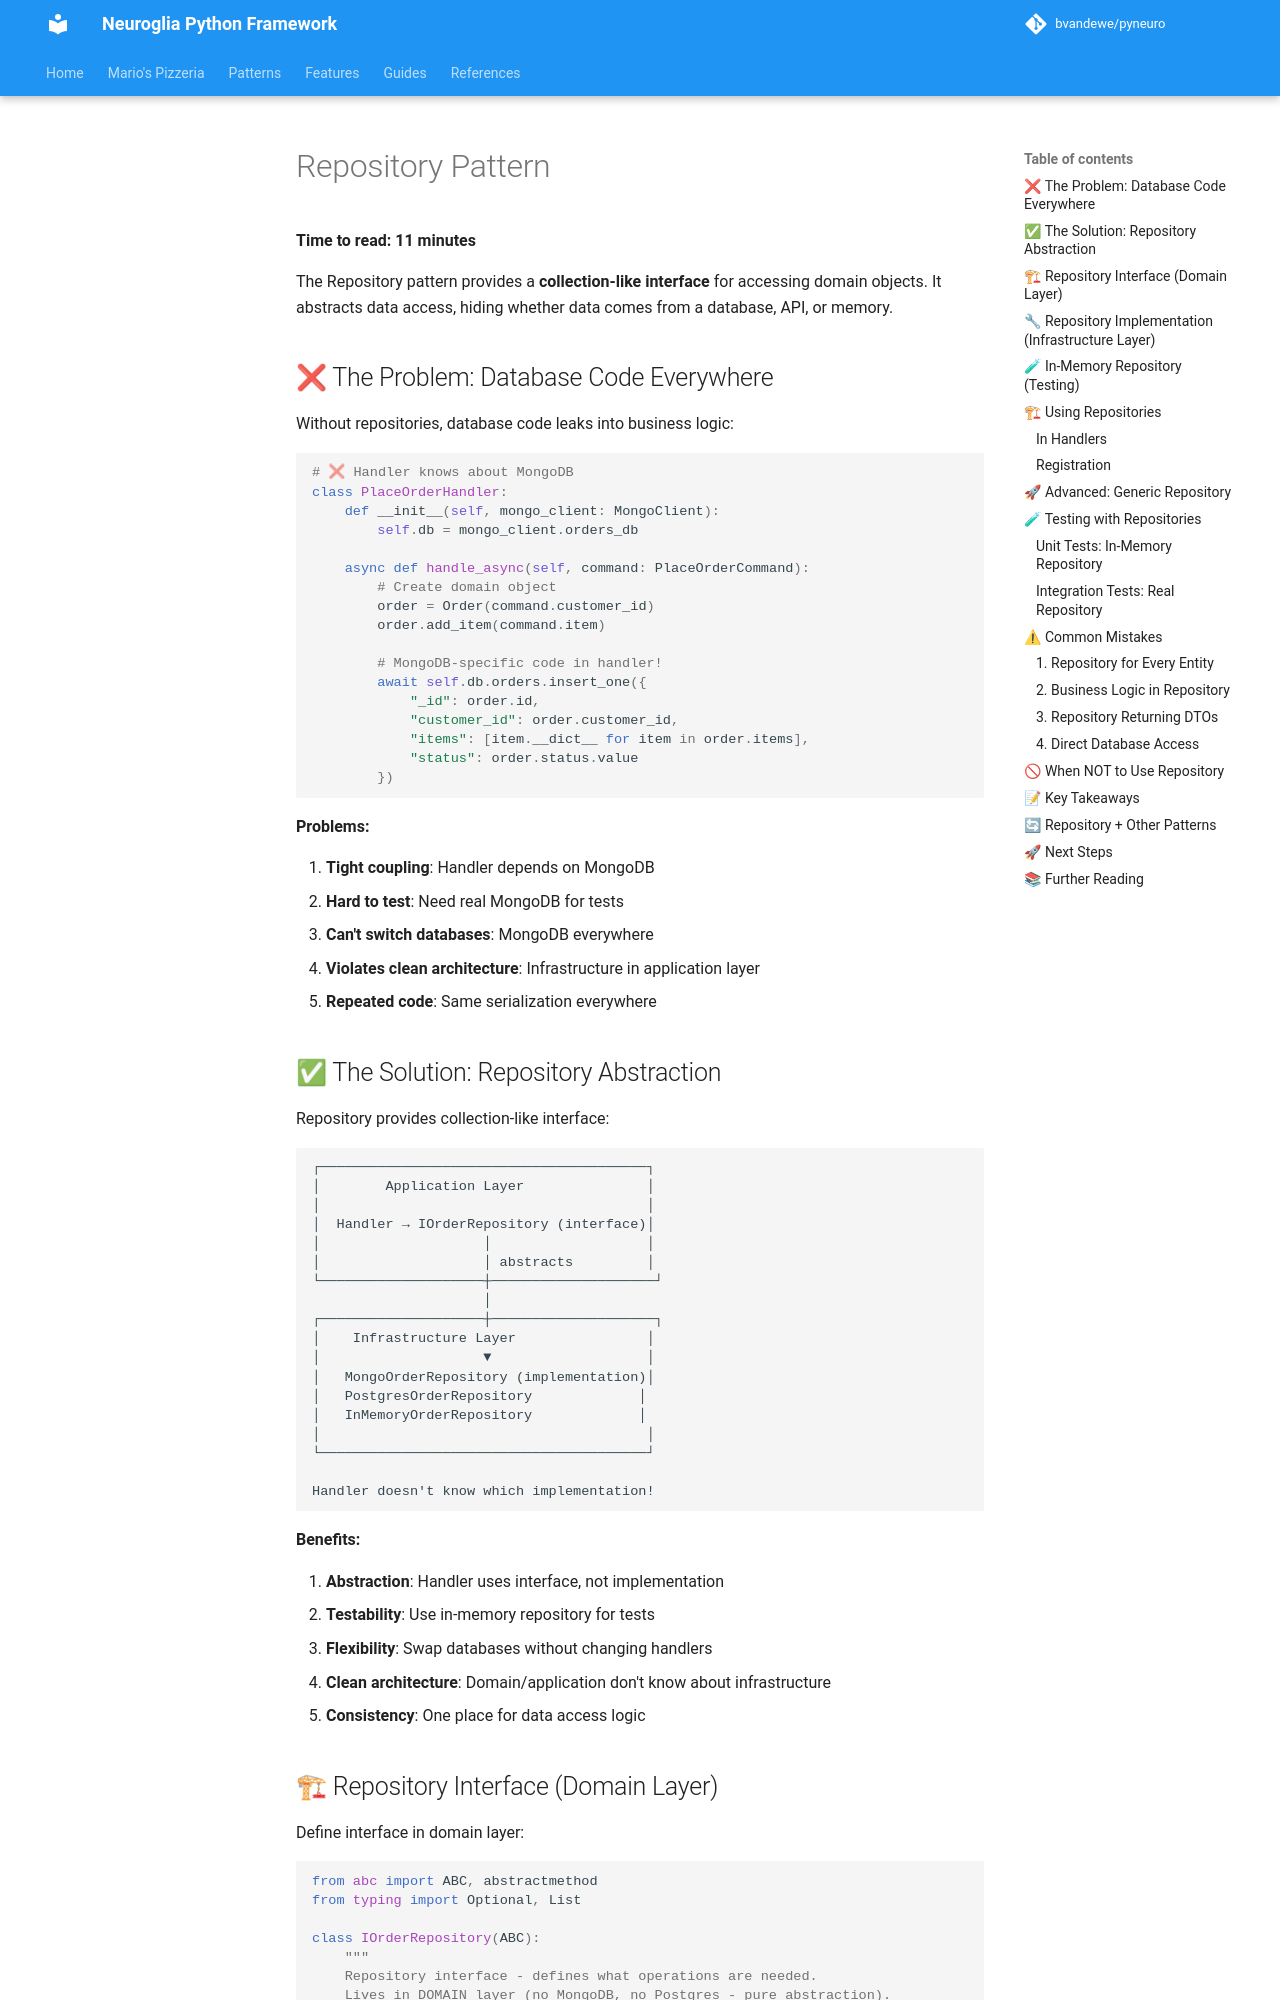

repository: bvandewe/pyneuro · page: concepts/repository/index.html · generator: mkdocs

# Repository Pattern

**Time to read: 11 minutes**

The Repository pattern provides a **collection-like interface** for accessing domain objects. It abstracts data access, hiding whether data comes from a database, API, or memory.

## ❌ The Problem: Database Code Everywhere

Without repositories, database code leaks into business logic:

```python
# ❌ Handler knows about MongoDB
class PlaceOrderHandler:
    def __init__(self, mongo_client: MongoClient):
        self.db = mongo_client.orders_db

    async def handle_async(self, command: PlaceOrderCommand):
        # Create domain object
        order = Order(command.customer_id)
        order.add_item(command.item)

        # MongoDB-specific code in handler!
        await self.db.orders.insert_one({
            "_id": order.id,
            "customer_id": order.customer_id,
            "items": [item.__dict__ for item in order.items],
            "status": order.status.value
        })
```

**Problems:**

1. **Tight coupling**: Handler depends on MongoDB
2. **Hard to test**: Need real MongoDB for tests
3. **Can't switch databases**: MongoDB everywhere
4. **Violates clean architecture**: Infrastructure in application layer
5. **Repeated code**: Same serialization everywhere

## ✅ The Solution: Repository Abstraction

Repository provides collection-like interface:

```
┌────────────────────────────────────────┐
│        Application Layer               │
│                                        │
│  Handler → IOrderRepository (interface)│
│                    │                   │
│                    │ abstracts         │
└────────────────────┼────────────────────┘
                     │
┌────────────────────┼────────────────────┐
│    Infrastructure Layer                │
│                    ▼                   │
│   MongoOrderRepository (implementation)│
│   PostgresOrderRepository             │
│   InMemoryOrderRepository             │
│                                        │
└────────────────────────────────────────┘

Handler doesn't know which implementation!
```

**Benefits:**

1. **Abstraction**: Handler uses interface, not implementation
2. **Testability**: Use in-memory repository for tests
3. **Flexibility**: Swap databases without changing handlers
4. **Clean architecture**: Domain/application don't know about infrastructure
5. **Consistency**: One place for data access logic
